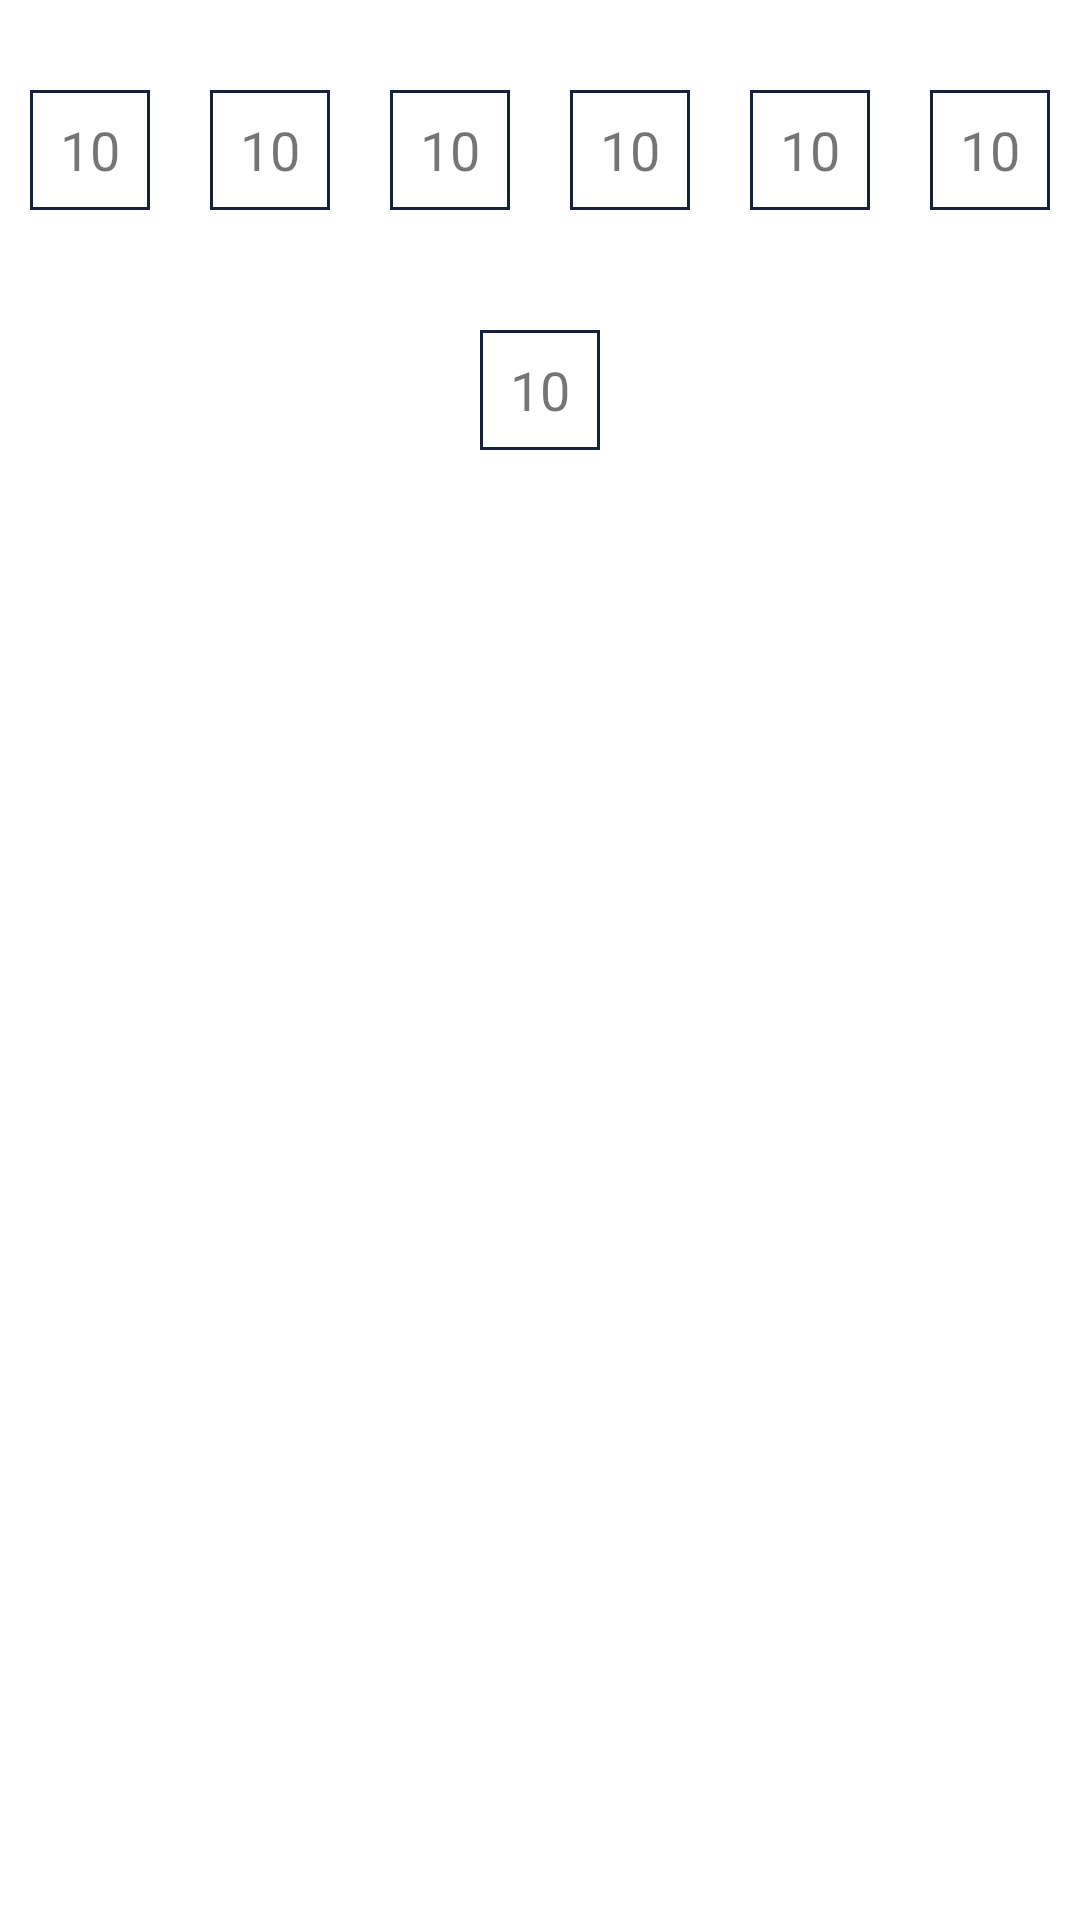

Produce the Android XML layout that renders to this screen, including the resource entries it uses.
<!-- AndroidManifest.xml: application theme Theme.RandomNoGenerator -->
<!-- res/layout/lotto_loto7.xml -->
<?xml version="1.0" encoding="utf-8"?>
<LinearLayout
    xmlns:android="http://schemas.android.com/apk/res/android"
    android:layout_width="match_parent"
    android:layout_height="match_parent"
    android:orientation="vertical">

    <LinearLayout
        android:layout_width="match_parent"
        android:layout_height="wrap_content"
        android:layout_marginTop="20dp"
        android:orientation="horizontal"
        android:gravity="center_horizontal">

        <LinearLayout
            android:layout_width="40dp"
            android:layout_height="40dp"
            android:layout_margin="10dp"
            android:orientation="vertical"
            android:gravity="center"
            android:background="@drawable/back">

            <TextView
                android:id="@+id/txt_lotto7_0"
                android:layout_width="wrap_content"
                android:layout_height="wrap_content"
                android:text="@string/txt_lotto_box"
                android:textSize="@dimen/main_text_size"
                />

        </LinearLayout>

        <LinearLayout
            android:layout_width="40dp"
            android:layout_height="40dp"
            android:layout_margin="10dp"
            android:orientation="vertical"
            android:gravity="center"
            android:background="@drawable/back">

            <TextView
                android:id="@+id/txt_lotto7_1"
                android:layout_width="wrap_content"
                android:layout_height="wrap_content"
                android:text="@string/txt_lotto_box"
                android:textSize="@dimen/main_text_size"
                />

        </LinearLayout>

        <LinearLayout
            android:layout_width="40dp"
            android:layout_height="40dp"
            android:layout_margin="10dp"
            android:orientation="vertical"
            android:gravity="center"
            android:background="@drawable/back">

            <TextView
                android:id="@+id/txt_lotto7_2"
                android:layout_width="wrap_content"
                android:layout_height="wrap_content"
                android:text="@string/txt_lotto_box"
                android:textSize="@dimen/main_text_size"
                />

        </LinearLayout>

        <LinearLayout
            android:layout_width="40dp"
            android:layout_height="40dp"
            android:layout_margin="10dp"
            android:orientation="vertical"
            android:gravity="center"
            android:background="@drawable/back">

            <TextView
                android:id="@+id/txt_lotto7_3"
                android:layout_width="wrap_content"
                android:layout_height="wrap_content"
                android:text="@string/txt_lotto_box"
                android:textSize="@dimen/main_text_size"
                />

        </LinearLayout>

        <LinearLayout
            android:layout_width="40dp"
            android:layout_height="40dp"
            android:layout_margin="10dp"
            android:orientation="vertical"
            android:gravity="center"
            android:background="@drawable/back">

            <TextView
                android:id="@+id/txt_lotto7_4"
                android:layout_width="wrap_content"
                android:layout_height="wrap_content"
                android:text="@string/txt_lotto_box"
                android:textSize="@dimen/main_text_size"
                />

        </LinearLayout>

        <LinearLayout
            android:layout_width="40dp"
            android:layout_height="40dp"
            android:layout_margin="10dp"
            android:orientation="vertical"
            android:gravity="center"
            android:background="@drawable/back">

            <TextView
                android:id="@+id/txt_lotto7_5"
                android:layout_width="wrap_content"
                android:layout_height="wrap_content"
                android:text="@string/txt_lotto_box"
                android:textSize="@dimen/main_text_size"
                />

        </LinearLayout>

    </LinearLayout>

    <LinearLayout
        android:layout_width="match_parent"
        android:layout_height="wrap_content"
        android:layout_marginTop="20dp"
        android:orientation="horizontal"
        android:gravity="center_horizontal">

        <LinearLayout
            android:layout_width="40dp"
            android:layout_height="40dp"
            android:layout_margin="10dp"
            android:orientation="vertical"
            android:gravity="center"
            android:background="@drawable/back">

            <TextView
                android:id="@+id/txt_lotto7_additional_0"
                android:layout_width="wrap_content"
                android:layout_height="wrap_content"
                android:text="@string/txt_lotto_box"
                android:textSize="@dimen/main_text_size"
                />

        </LinearLayout>

    </LinearLayout>

</LinearLayout>
<!-- resources referenced by this layout -->
<resources>
  <dimen name="main_text_size">18sp</dimen>
  <!-- drawable back (drawable) -->
  <shape xmlns:android="http://schemas.android.com/apk/res/android" android:shape="rectangle">
      <solid android:color="@android:color/white" />
      <stroke android:width="1dip" android:color="@color/primary"/>
  </shape>
  <string name="txt_lotto_box">10</string>
  <style name="Theme.RandomNoGenerator" parent="Theme.MaterialComponents.DayNight.DarkActionBar">
          
          <item name="colorPrimary">@color/primary</item>
          <item name="colorPrimaryVariant">@color/primaryVariant</item>
          <item name="colorOnPrimary">@color/white</item>
          
          <item name="colorSecondary">@color/teal_200</item>
          <item name="colorSecondaryVariant">@color/teal_700</item>
          <item name="colorOnSecondary">@color/black</item>
          
          <item name="android:statusBarColor" tools:targetApi="l">?attr/colorPrimaryVariant</item>
          
      </style>
  <color name="primary">#FF16213E</color>
  <color name="primaryVariant">#FF0f3460</color>
  <color name="white">#FFFFFFFF</color>
  <color name="teal_200">#FFe94560</color>
  <color name="teal_700">#FF018786</color>
  <color name="black">#FF000000</color>
</resources>
